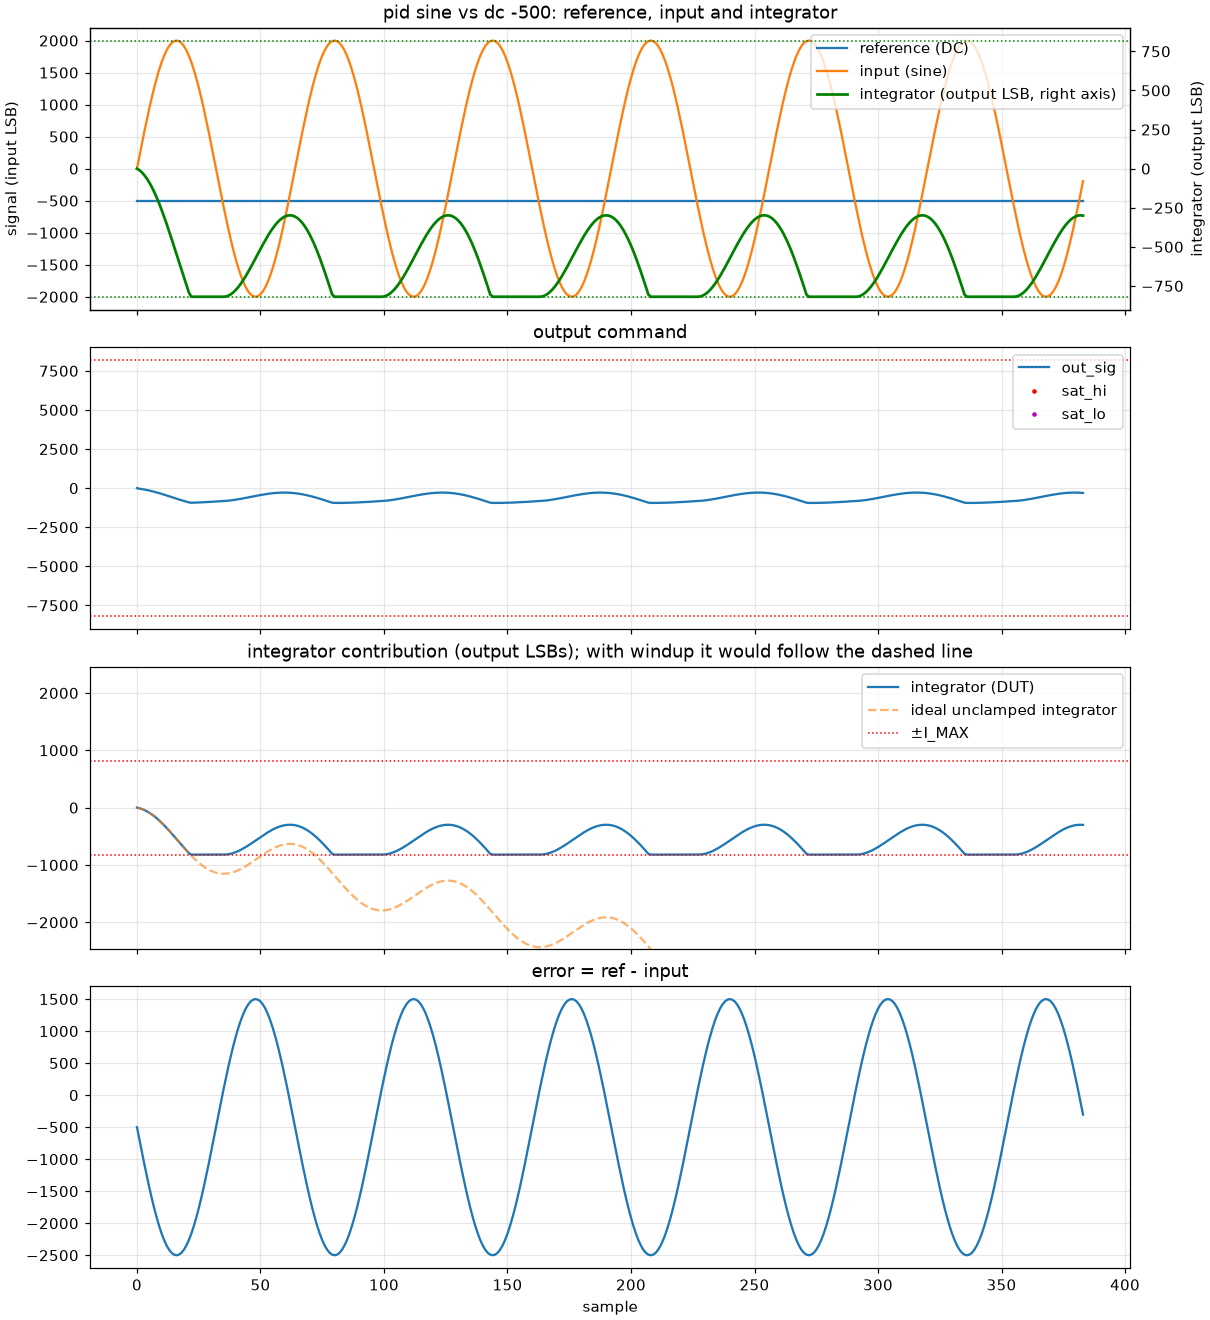

The file beside this chart, header and first rows:
k, ref, inp, out, sat_hi, sat_lo, i_raw, model_out, model_i_raw
0, -500, 0, 0, 0, 0, 0, 0, 0
1, -500, 196, -37, 0, 0, -655500, -37, -655500
2, -500, 390, -59, 0, 0, -1567956, -59, -1567956
3, -500, 581, -87, 0, 0, -2734746, -87, -2734746
4, -500, 765, -119, 0, 0, -4151937, -119, -4151937
5, -500, 943, -153, 0, 0, -5810352, -153, -5810352
6, -500, 1111, -191, 0, 0, -7702125, -191, -7702125
7, -500, 1269, -231, 0, 0, -9814146, -231, -9814146
8, -500, 1414, -275, 0, 0, -12133305, -275, -12133305
9, -500, 1546, -320, 0, 0, -14642559, -320, -14642559
10, -500, 1663, -368, 0, 0, -17324865, -368, -17324865
11, -500, 1764, -417, 0, 0, -20160558, -417, -20160558
12, -500, 1848, -467, 0, 0, -23128662, -467, -23128662
13, -500, 1914, -518, 0, 0, -26206890, -518, -26206890
14, -500, 1962, -570, 0, 0, -29371644, -570, -29371644
15, -500, 1990, -622, 0, 0, -32599326, -622, -32599326
16, -500, 2000, -673, 0, 0, -35863716, -673, -35863716
17, -500, 1990, -724, 0, 0, -39141216, -724, -39141216
18, -500, 1962, -773, 0, 0, -42405606, -773, -42405606
19, -500, 1914, -821, 0, 0, -45633288, -821, -45633288
20, -500, 1848, -866, 0, 0, -48798042, -866, -48798042
21, -500, 1764, -910, 0, 0, -51876270, -910, -51876270
22, -500, 1663, -934, 0, 0, -53680537, -934, -53680537
23, -500, 1546, -929, 0, 0, -53680537, -929, -53680537
24, -500, 1414, -923, 0, 0, -53680537, -923, -53680537
25, -500, 1269, -916, 0, 0, -53680537, -916, -53680537
26, -500, 1111, -909, 0, 0, -53680537, -909, -53680537
27, -500, 943, -901, 0, 0, -53680537, -901, -53680537
28, -500, 765, -893, 0, 0, -53680537, -893, -53680537
29, -500, 581, -884, 0, 0, -53680537, -884, -53680537
30, -500, 390, -875, 0, 0, -53680537, -875, -53680537
31, -500, 196, -865, 0, 0, -53680537, -865, -53680537
32, -500, 0, -855, 0, 0, -53680537, -855, -53680537
33, -500, -196, -846, 0, 0, -53680537, -846, -53680537
34, -500, -390, -836, 0, 0, -53680537, -836, -53680537
35, -500, -581, -826, 0, 0, -53680537, -826, -53680537
36, -500, -765, -814, 0, 0, -53574346, -814, -53574346
37, -500, -943, -800, 0, 0, -53226931, -800, -53226931
38, -500, -1111, -782, 0, 0, -52646158, -782, -52646158
39, -500, -1269, -762, 0, 0, -51845137, -762, -51845137
40, -500, -1414, -738, 0, 0, -50836978, -738, -50836978
41, -500, -1546, -713, 0, 0, -49638724, -713, -49638724
42, -500, -1663, -685, 0, 0, -48267418, -685, -48267418
43, -500, -1764, -656, 0, 0, -46742725, -656, -46742725
44, -500, -1848, -625, 0, 0, -45085621, -625, -45085621
45, -500, -1914, -594, 0, 0, -43318393, -594, -43318393
46, -500, -1962, -563, 0, 0, -41464639, -563, -41464639
47, -500, -1990, -531, 0, 0, -39547957, -531, -39547957
48, -500, -2000, -500, 0, 0, -37594567, -500, -37594567
49, -500, -1990, -469, 0, 0, -35628067, -469, -35628067
50, -500, -1962, -440, 0, 0, -33674677, -440, -33674677
51, -500, -1914, -412, 0, 0, -31757995, -412, -31757995
52, -500, -1848, -387, 0, 0, -29904241, -387, -29904241
53, -500, -1764, -363, 0, 0, -28137013, -363, -28137013
54, -500, -1663, -342, 0, 0, -26479909, -342, -26479909
55, -500, -1546, -323, 0, 0, -24955216, -323, -24955216
56, -500, -1414, -308, 0, 0, -23583910, -308, -23583910
57, -500, -1269, -297, 0, 0, -22385656, -297, -22385656
58, -500, -1111, -289, 0, 0, -21377497, -289, -21377497
59, -500, -943, -284, 0, 0, -20576476, -284, -20576476
... 324 more rows
